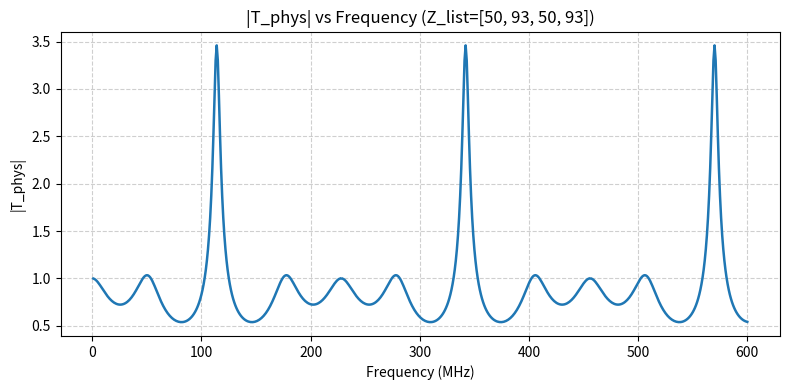

The matplotlib source for this figure:
# -*- coding: utf-8 -*-
"""
Transmission-line network → Tight-binding form with ports.
Implements Eq. (24): (H + iΓ)v = ε v + iV  ⇒  v = i (H + iΓ - ε I)^(-1) V
and Eq. (31): v_out = i G_{β α} √(1-ε²) v_in  →  T = v_out / v_in

Now:
  ε = cos(ωτ),  ω = 2πf,  τ = π / (2ω0),  f0 = 114 MHz
  Sweep f ∈ [0, 600 MHz] and plot |T_phys| vs f.
"""

import numpy as np
import random
import matplotlib.pyplot as plt


# ---------- Core Builders ----------
def build_H_and_Gamma(n, connections, Z_links, ports_in=None, ports_out=None):
    ports_in = ports_in or {}
    ports_out = ports_out or {}

    # If Z_links is a list, map each connection to its impedance
    if isinstance(Z_links, (list, tuple, np.ndarray)):
        Z_links_dict = {connections[k]: float(Z_links[k]) for k in range(len(connections))}
        Z_links = Z_links_dict

    # Z^-1 adjacency matrix
    Zinv = np.zeros((n, n), dtype=float)
    def get_Z(i, j):
        if isinstance(Z_links, (int, float)):
            return float(Z_links)
        return Z_links.get((i, j), Z_links.get((j, i), None))

    for (i, j) in connections:
        Zij = get_Z(i, j)
        if Zij is None or Zij == 0:
            raise ValueError(f"No impedance for link {(i, j)}")
        val = 1.0 / Zij
        Zinv[i, j] = Zinv[j, i] = val

    # σ_n = 1 / sqrt(sum_j Z^-1_ij)
    sigma = np.zeros(n, dtype=float)
    for i in range(n):
        ssum = np.sum(Zinv[i])
        sigma[i] = 1.0 / np.sqrt(ssum) if ssum > 0 else 0.0

    # H_ij = σ_i σ_j Z^-1_ij (no onsite terms)
    H = np.zeros((n, n), dtype=complex)
    for i in range(n):
        for j in range(n):
            if i != j and Zinv[i, j] != 0.0:
                H[i, j] = sigma[i] * sigma[j] * Zinv[i, j]

    # Γ_diag accumulates input/output ports: Γ_n = σ_n^2 / Z_port
    Gamma_diag = np.zeros(n, dtype=float)
    for i, Zin in ports_in.items():
        Gamma_diag[i] += (sigma[i] ** 2) / Zin
    for j, Zout in ports_out.items():
        Gamma_diag[j] += (sigma[j] ** 2) / Zout
    Gamma = np.diag(Gamma_diag)

    return H, Gamma, sigma


def make_A(H, Gamma, eps):
    """A = H + i Γ_s - ε I, where Γ_s = Γ * sqrt(1 - ε^2)."""
    s = np.sqrt(max(0.0, 1.0 - eps**2))
    Gamma_s = Gamma * s
    I = np.eye(H.shape[0], dtype=complex)
    A = H + 1j * Gamma_s - eps * I
    return A, Gamma_s


def build_driving_vector(n, sigma, ports_in, eps, Vin=1.0):
    """V_α = √(1 - ε²) * σ_α / Z_in * Vin."""
    s = np.sqrt(max(0.0, 1.0 - eps**2))
    V = np.zeros(n, dtype=complex)
    for α, Zin in (ports_in or {}).items():
        vin = sigma[α] / Zin * Vin
        V[α] += s * vin
    return V


def compute_T_phys(H, Gamma, sigma, ports_in, ports_out, eps, Vin=1.0):
    """Compute physical transmission T_phys for a given ε."""
    A, _ = make_A(H, Gamma, eps)
    G = np.linalg.inv(A)
    V = build_driving_vector(len(sigma), sigma, ports_in, eps, Vin=Vin)
    v = 1j * (G @ V)
    α = list(ports_in.keys())[0]
    β = list(ports_out.keys())[0]
    T_phys = (sigma[β] * v[β]) / (sigma[α] * v[α])
    return T_phys


# ---------- Main Frequency Sweep ----------
if __name__ == "__main__":
    n = 5
    connections = [(0,1), (1,2), (2,3), (3,4)]

    # choose impedance pattern
    mode = "periodic"   # "periodic" or "random"
    if mode == "periodic":
        Z_list = [50 if i % 2 == 0 else 93 for i in range(len(connections))]
    elif mode == "random":
        Z_list = [random.choice([50, 93]) for _ in range(len(connections))]
    else:
        Z_list = [50.0 for _ in range(len(connections))]

    ports_in  = {0: 50.0}
    ports_out = {4: 50.0}
    Vin = 1.0

    # Build constant parts
    H, Gamma, sigma = build_H_and_Gamma(n, connections, Z_list, ports_in, ports_out)

    # Frequency sweep
    f0 = 114e6
    omega0 = 2 * np.pi * f0
    tau = np.pi / (2.0 * omega0)

    f_range = np.linspace(0, 600e6, 601)
    T_vals = []

    for f in f_range:
        omega = 2 * np.pi * f
        eps = np.cos(omega * tau)
        T_phys = compute_T_phys(H, Gamma, sigma, ports_in, ports_out, eps)
        T_vals.append(abs(T_phys))

    # Plot |T_phys| vs frequency
    plt.figure(figsize=(8, 4))
    plt.plot(f_range / 1e6, T_vals, lw=1.8)
    plt.title(f"|T_phys| vs Frequency (Z_list={Z_list})")
    plt.xlabel("Frequency (MHz)")
    plt.ylabel("|T_phys|")
    plt.grid(True, ls="--", alpha=0.6)
    plt.tight_layout()
    plt.show()
